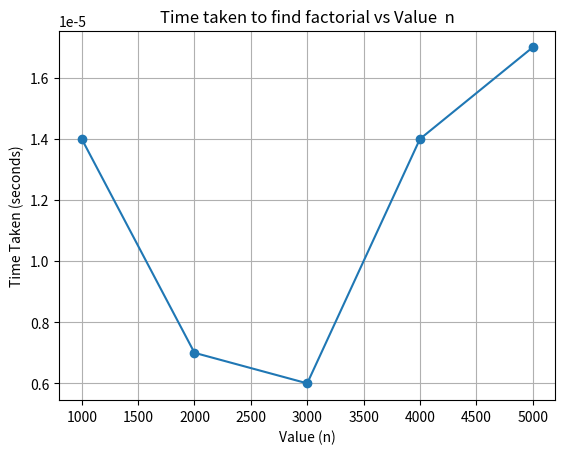

Reproduce this figure in Python.
import matplotlib.pyplot as plt

sizes = [1000, 2000, 3000, 4000, 5000]

times = [0.000014, 0.000007, 0.000006, 0.000014, 0.000017]

plt.plot(sizes, times, marker='o')

plt.title('Time taken to find factorial vs Value  n')

plt.xlabel('Value (n)')

plt.ylabel('Time Taken (seconds)')

plt.grid(True)

plt.show()
